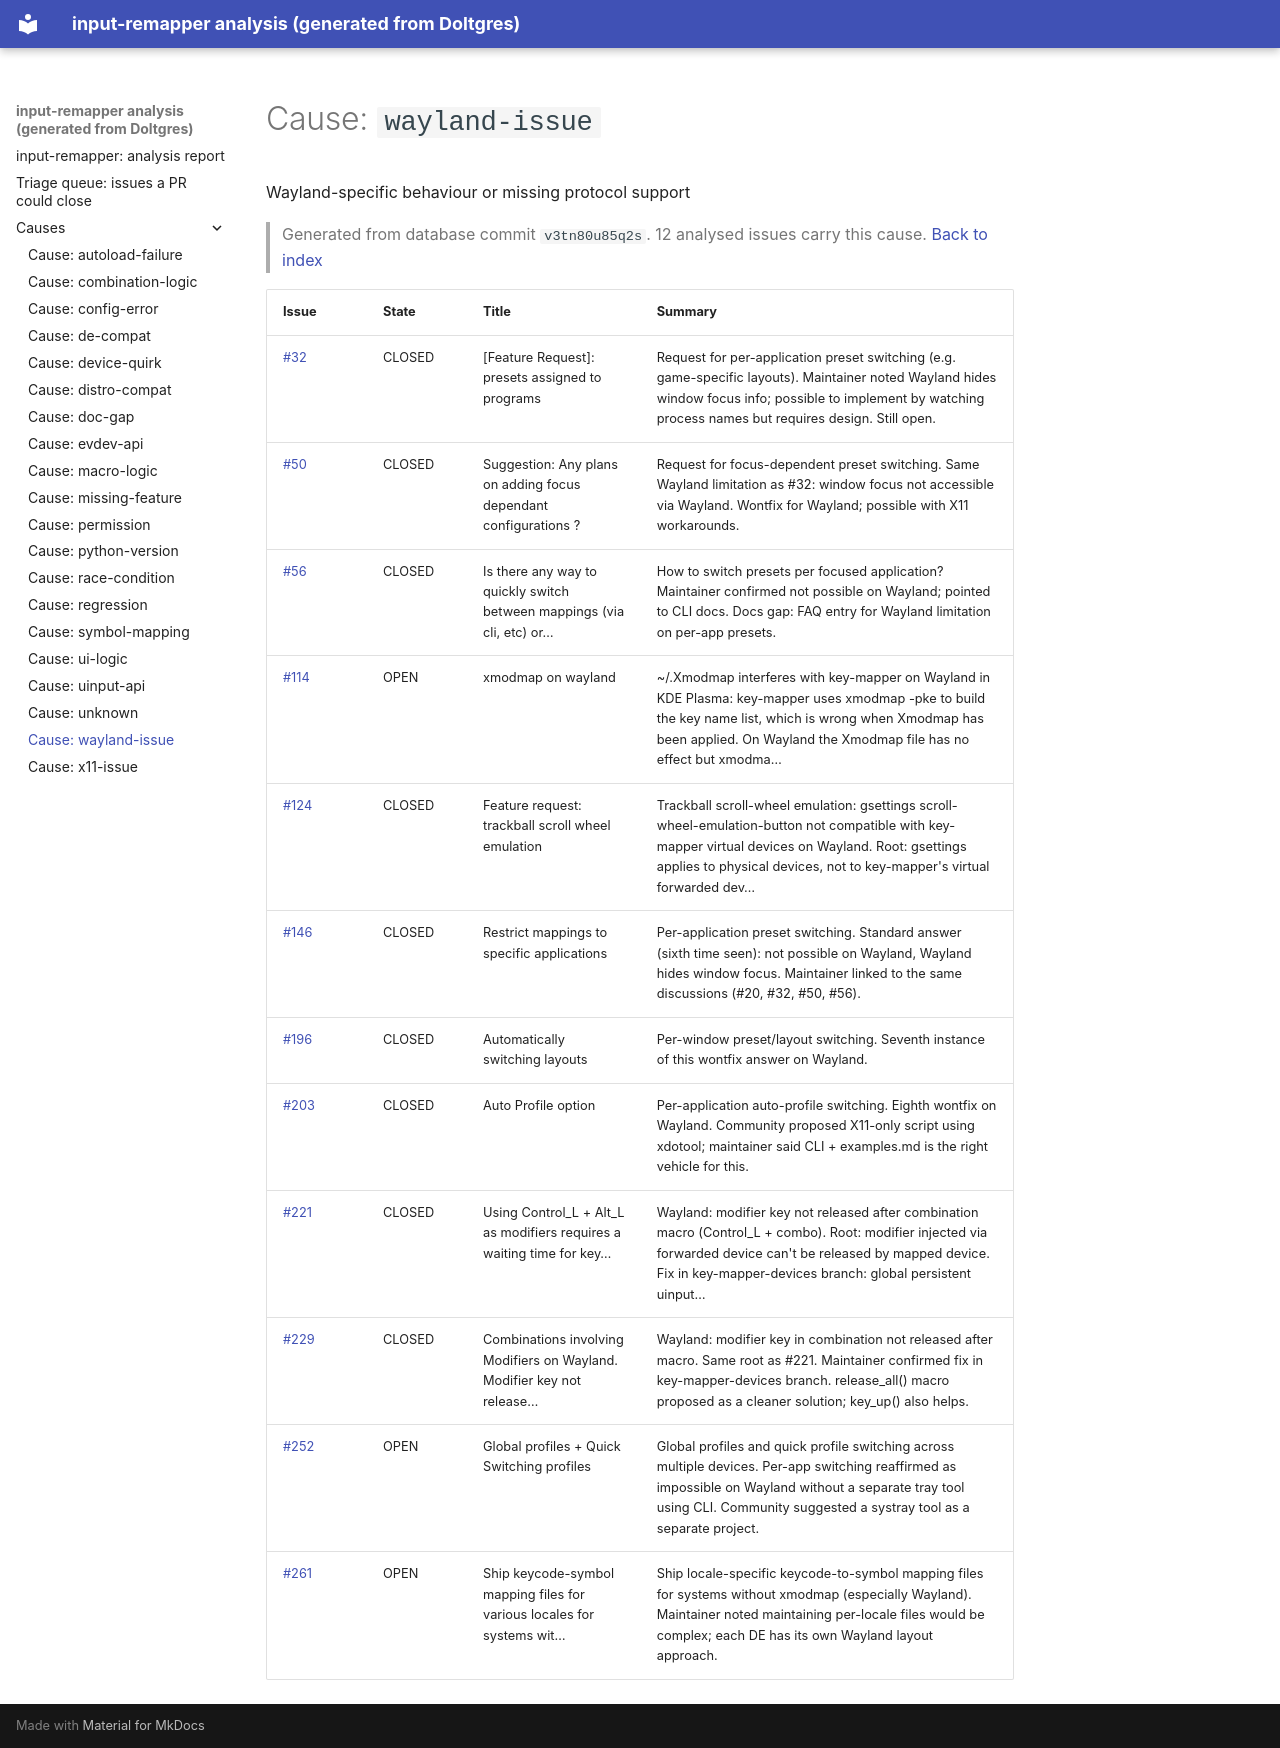

repository: open-commons-observatory/dolt-pipeline-scratch · page: causes/wayland-issue/index.html · generator: mkdocs

# Cause: `wayland-issue`

Wayland-specific behaviour or missing protocol support

> Generated from database commit `v3tn80u85q2s`. 12 analysed issues carry this cause. [Back to index](../index.md)

| Issue | State | Title | Summary |
|---|---|---|---|
| [#32](https://github.com/sezanzeb/input-remapper/issues/32) | CLOSED | [Feature Request]: presets assigned to programs | Request for per-application preset switching (e.g. game-specific layouts). Maintainer noted Wayland hides window focus info; possible to implement by watching process names but requires design. Still open. |
| [#50](https://github.com/sezanzeb/input-remapper/issues/50) | CLOSED | Suggestion: Any plans on adding focus dependant configurations ? | Request for focus-dependent preset switching. Same Wayland limitation as #32: window focus not accessible via Wayland. Wontfix for Wayland; possible with X11 workarounds. |
| [#56](https://github.com/sezanzeb/input-remapper/issues/56) | CLOSED | Is there any way to quickly switch between mappings (via cli, etc) or… | How to switch presets per focused application? Maintainer confirmed not possible on Wayland; pointed to CLI docs. Docs gap: FAQ entry for Wayland limitation on per-app presets. |
| [#114](https://github.com/sezanzeb/input-remapper/issues/114) | OPEN | xmodmap on wayland | ~/.Xmodmap interferes with key-mapper on Wayland in KDE Plasma: key-mapper uses xmodmap -pke to build the key name list, which is wrong when Xmodmap has been applied. On Wayland the Xmodmap file has no effect but xmodma… |
| [#124](https://github.com/sezanzeb/input-remapper/issues/124) | CLOSED | Feature request: trackball scroll wheel emulation | Trackball scroll-wheel emulation: gsettings scroll-wheel-emulation-button not compatible with key-mapper virtual devices on Wayland. Root: gsettings applies to physical devices, not to key-mapper's virtual forwarded dev… |
| [#146](https://github.com/sezanzeb/input-remapper/issues/146) | CLOSED | Restrict mappings to specific applications | Per-application preset switching. Standard answer (sixth time seen): not possible on Wayland, Wayland hides window focus. Maintainer linked to the same discussions (#20, #32, #50, #56). |
| [#196](https://github.com/sezanzeb/input-remapper/issues/196) | CLOSED | Automatically switching layouts | Per-window preset/layout switching. Seventh instance of this wontfix answer on Wayland. |
| [#203](https://github.com/sezanzeb/input-remapper/issues/203) | CLOSED | Auto Profile option | Per-application auto-profile switching. Eighth wontfix on Wayland. Community proposed X11-only script using xdotool; maintainer said CLI + examples.md is the right vehicle for this. |
| [#221](https://github.com/sezanzeb/input-remapper/issues/221) | CLOSED | Using Control_L + Alt_L as modifiers requires a waiting time for key… | Wayland: modifier key not released after combination macro (Control_L + combo). Root: modifier injected via forwarded device can't be released by mapped device. Fix in key-mapper-devices branch: global persistent uinput… |
| [#229](https://github.com/sezanzeb/input-remapper/issues/229) | CLOSED | Combinations involving Modifiers on Wayland. Modifier key not release… | Wayland: modifier key in combination not released after macro. Same root as #221. Maintainer confirmed fix in key-mapper-devices branch. release_all() macro proposed as a cleaner solution; key_up() also helps. |
| [#252](https://github.com/sezanzeb/input-remapper/issues/252) | OPEN | Global profiles + Quick Switching profiles | Global profiles and quick profile switching across multiple devices. Per-app switching reaffirmed as impossible on Wayland without a separate tray tool using CLI. Community suggested a systray tool as a separate project. |
| [#261](https://github.com/sezanzeb/input-remapper/issues/261) | OPEN | Ship keycode-symbol mapping files for various locales for systems wit… | Ship locale-specific keycode-to-symbol mapping files for systems without xmodmap (especially Wayland). Maintainer noted maintaining per-locale files would be complex; each DE has its own Wayland layout approach. |
